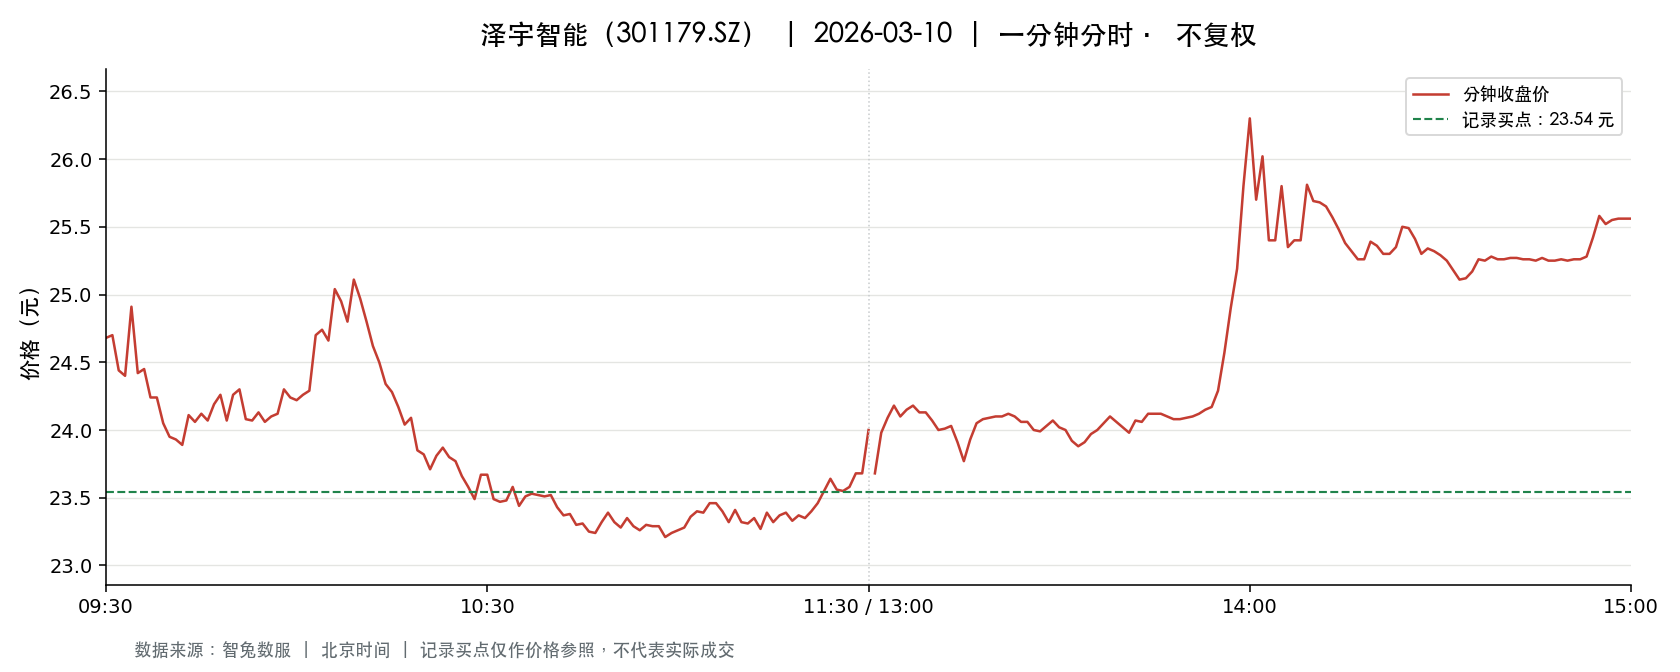

The data file committed next to this chart (first rows):
t, o, h, l, c, v, a, pc, sf
2026-03-10 09:30:00, 24.68, 24.68, 24.68, 24.68, 16546, 40835528, 24.07, 0.0
2026-03-10 09:31:00, 24.8, 25.55, 24.58, 24.7, 37307, 93098670, 24.68, 0.0
2026-03-10 09:32:00, 24.71, 24.71, 24.22, 24.44, 31435, 77268855, 24.7, 0.0
2026-03-10 09:33:00, 24.32, 24.63, 24.0, 24.4, 20105, 48716651, 24.44, 0.0
2026-03-10 09:34:00, 24.42, 24.91, 24.42, 24.91, 11851, 29151826, 24.4, 0.0
2026-03-10 09:35:00, 24.91, 24.91, 24.42, 24.42, 10665, 26281624, 24.91, 0.0
2026-03-10 09:36:00, 24.42, 24.65, 24.41, 24.45, 8036, 19702219, 24.42, 0.0
2026-03-10 09:37:00, 24.4, 24.4, 24.04, 24.24, 10825, 26166416, 24.45, 0.0
2026-03-10 09:38:00, 24.15, 24.46, 24.15, 24.24, 5287, 12843098, 24.24, 0.0
2026-03-10 09:39:00, 24.2, 24.2, 24.05, 24.05, 6475, 15594804, 24.24, 0.0
2026-03-10 09:40:00, 24.03, 24.03, 23.78, 23.95, 10678, 25560551, 24.05, 0.0
2026-03-10 09:41:00, 23.99, 24.0, 23.93, 23.93, 4528, 10854553, 23.95, 0.0
2026-03-10 09:42:00, 23.9, 23.91, 23.68, 23.89, 11922, 28408223, 23.93, 0.0
2026-03-10 09:43:00, 23.98, 24.25, 23.98, 24.11, 6827, 16449302, 23.89, 0.0
2026-03-10 09:44:00, 24.18, 24.24, 24.06, 24.06, 5290, 12784182, 24.11, 0.0
2026-03-10 09:45:00, 24.09, 24.18, 24.04, 24.12, 3586, 8641564, 24.06, 0.0
2026-03-10 09:46:00, 24.12, 24.12, 24.07, 24.07, 2404, 5791162, 24.12, 0.0
2026-03-10 09:47:00, 24.11, 24.19, 24.09, 24.19, 3715, 8965097, 24.07, 0.0
2026-03-10 09:48:00, 24.2, 24.26, 24.2, 24.26, 3681, 8919974, 24.19, 0.0
2026-03-10 09:49:00, 24.26, 24.35, 24.07, 24.07, 5464, 13243173, 24.26, 0.0
2026-03-10 09:50:00, 24.07, 24.29, 24.07, 24.26, 2071, 5011820, 24.07, 0.0
2026-03-10 09:51:00, 24.3, 24.32, 24.17, 24.3, 2919, 7080148, 24.26, 0.0
2026-03-10 09:52:00, 24.25, 24.25, 24.08, 24.08, 2380, 5747453, 24.3, 0.0
2026-03-10 09:53:00, 24.08, 24.08, 24.04, 24.07, 2045, 4920566, 24.08, 0.0
2026-03-10 09:54:00, 24.08, 24.3, 24.07, 24.13, 3265, 7896096, 24.07, 0.0
2026-03-10 09:55:00, 24.12, 24.12, 24.06, 24.06, 1977, 4758722, 24.13, 0.0
2026-03-10 09:56:00, 24.06, 24.13, 24.06, 24.1, 1720, 4145620, 24.06, 0.0
2026-03-10 09:57:00, 24.11, 24.33, 24.11, 24.12, 2250, 5452838, 24.1, 0.0
2026-03-10 09:58:00, 24.33, 24.34, 24.3, 24.3, 2703, 6569273, 24.12, 0.0
2026-03-10 09:59:00, 24.3, 24.3, 24.17, 24.24, 1482, 3592784, 24.3, 0.0
2026-03-10 10:00:00, 24.24, 24.25, 24.18, 24.22, 1990, 4818901, 24.24, 0.0
2026-03-10 10:01:00, 24.21, 24.27, 24.2, 24.26, 1772, 4292304, 24.22, 0.0
2026-03-10 10:02:00, 24.25, 24.3, 24.25, 24.29, 1308, 3174087, 24.26, 0.0
2026-03-10 10:03:00, 24.32, 24.7, 24.32, 24.7, 3608, 8839505, 24.29, 0.0
2026-03-10 10:04:00, 24.64, 24.75, 24.64, 24.74, 3953, 9750781, 24.7, 0.0
2026-03-10 10:05:00, 24.75, 24.76, 24.59, 24.66, 5185, 12803482, 24.74, 0.0
2026-03-10 10:06:00, 24.64, 25.07, 24.64, 25.04, 4858, 12084155, 24.66, 0.0
2026-03-10 10:07:00, 24.92, 25.19, 24.88, 24.95, 10906, 27250854, 25.04, 0.0
2026-03-10 10:08:00, 24.94, 25.01, 24.8, 24.8, 5558, 13841700, 24.95, 0.0
2026-03-10 10:09:00, 24.76, 25.11, 24.76, 25.11, 2804, 6989023, 24.8, 0.0
2026-03-10 10:10:00, 25.01, 25.12, 24.9, 24.97, 8105, 20294502, 25.11, 0.0
2026-03-10 10:11:00, 24.99, 25.01, 24.68, 24.8, 6699, 16672642, 24.97, 0.0
2026-03-10 10:12:00, 24.66, 24.69, 24.58, 24.62, 2896, 7130799, 24.8, 0.0
2026-03-10 10:13:00, 24.55, 24.61, 24.48, 24.5, 3768, 9245440, 24.62, 0.0
2026-03-10 10:14:00, 24.5, 24.5, 24.31, 24.34, 1422, 3465169, 24.5, 0.0
2026-03-10 10:15:00, 24.34, 24.4, 24.24, 24.28, 3629, 8817661, 24.34, 0.0
2026-03-10 10:16:00, 24.28, 24.29, 24.11, 24.17, 4340, 10513884, 24.28, 0.0
2026-03-10 10:17:00, 24.17, 24.17, 24.01, 24.04, 2841, 6842529, 24.17, 0.0
2026-03-10 10:18:00, 24.04, 24.1, 24.04, 24.09, 2222, 5349625, 24.04, 0.0
2026-03-10 10:19:00, 24.08, 24.08, 23.85, 23.85, 5168, 12377311, 24.09, 0.0
2026-03-10 10:20:00, 23.85, 23.85, 23.8, 23.82, 3741, 8907416, 23.85, 0.0
2026-03-10 10:21:00, 23.8, 23.81, 23.66, 23.71, 6787, 16099355, 23.82, 0.0
2026-03-10 10:22:00, 23.69, 23.83, 23.69, 23.81, 2770, 6574289, 23.71, 0.0
2026-03-10 10:23:00, 23.82, 23.87, 23.81, 23.87, 1840, 4382523, 23.81, 0.0
2026-03-10 10:24:00, 23.87, 23.9, 23.8, 23.8, 1547, 3688548, 23.87, 0.0
2026-03-10 10:25:00, 23.78, 23.81, 23.76, 23.77, 2168, 5152344, 23.8, 0.0
2026-03-10 10:26:00, 23.76, 23.76, 23.65, 23.66, 2244, 5316938, 23.77, 0.0
2026-03-10 10:27:00, 23.66, 23.66, 23.58, 23.58, 2350, 5550243, 23.66, 0.0
2026-03-10 10:28:00, 23.58, 23.59, 23.45, 23.49, 5078, 11938021, 23.58, 0.0
2026-03-10 10:29:00, 23.5, 23.76, 23.49, 23.67, 2118, 4996850, 23.49, 0.0
... 181 more rows
